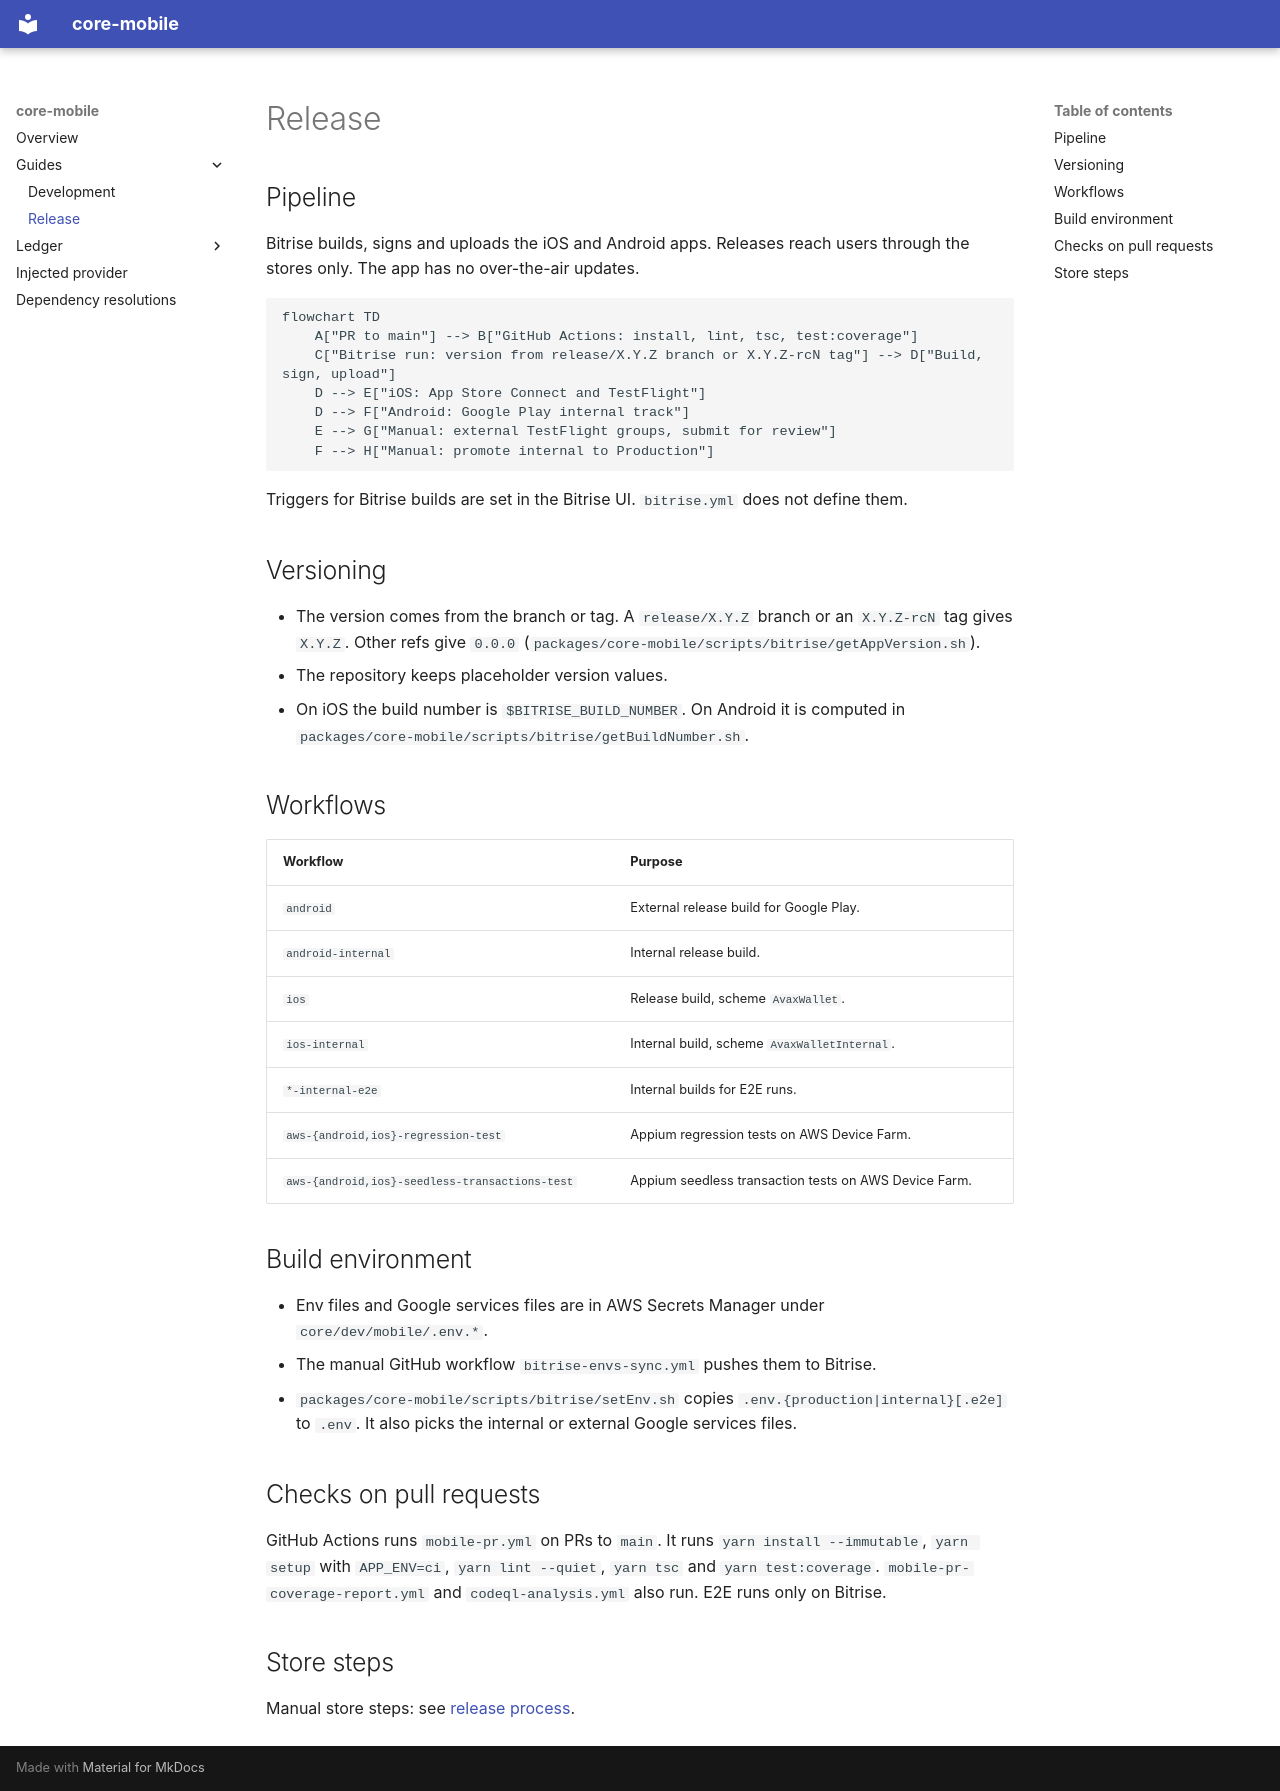

repository: ava-labs/core-mobile · page: release/index.html · generator: mkdocs

# Release

## Pipeline

Bitrise builds, signs and uploads the iOS and Android apps. Releases reach users through the stores only. The app has no over-the-air updates.

```mermaid
flowchart TD
    A["PR to main"] --> B["GitHub Actions: install, lint, tsc, test:coverage"]
    C["Bitrise run: version from release/X.Y.Z branch or X.Y.Z-rcN tag"] --> D["Build, sign, upload"]
    D --> E["iOS: App Store Connect and TestFlight"]
    D --> F["Android: Google Play internal track"]
    E --> G["Manual: external TestFlight groups, submit for review"]
    F --> H["Manual: promote internal to Production"]
```

Triggers for Bitrise builds are set in the Bitrise UI. `bitrise.yml` does not define them.

## Versioning

- The version comes from the branch or tag. A `release/X.Y.Z` branch or an `X.Y.Z-rcN` tag gives `X.Y.Z`. Other refs give `0.0.0` (`packages/core-mobile/scripts/bitrise/getAppVersion.sh`).
- The repository keeps placeholder version values.
- On iOS the build number is `$BITRISE_BUILD_NUMBER`. On Android it is computed in `packages/core-mobile/scripts/bitrise/getBuildNumber.sh`.

## Workflows

| Workflow                           | Purpose                                                 |
| ---------------------------------- | ------------------------------------------------------- |
| `android`                          | External release build for Google Play.                 |
| `android-internal`                 | Internal release build.                                 |
| `ios`                              | Release build, scheme `AvaxWallet`.                     |
| `ios-internal`                     | Internal build, scheme `AvaxWalletInternal`.            |
| `*-internal-e2e`                   | Internal builds for E2E runs.                           |
| `aws-{android,ios}-regression-test` | Appium regression tests on AWS Device Farm.            |
| `aws-{android,ios}-seedless-transactions-test` | Appium seedless transaction tests on AWS Device Farm. |

## Build environment

- Env files and Google services files are in AWS Secrets Manager under `core/dev/mobile/.env.*`.
- The manual GitHub workflow `bitrise-envs-sync.yml` pushes them to Bitrise.
- `packages/core-mobile/scripts/bitrise/setEnv.sh` copies `.env.{production|internal}[.e2e]` to `.env`. It also picks the internal or external Google services files.

## Checks on pull requests

GitHub Actions runs `mobile-pr.yml` on PRs to `main`. It runs `yarn install --immutable`, `yarn setup` with `APP_ENV=ci`, `yarn lint --quiet`, `yarn tsc` and `yarn test:coverage`. `mobile-pr-coverage-report.yml` and `codeql-analysis.yml` also run. E2E runs only on Bitrise.

## Store steps

Manual store steps: see [release process](https://github.com/ava-labs/core-mobile/blob/main/packages/core-mobile/docs/release_process.md).
